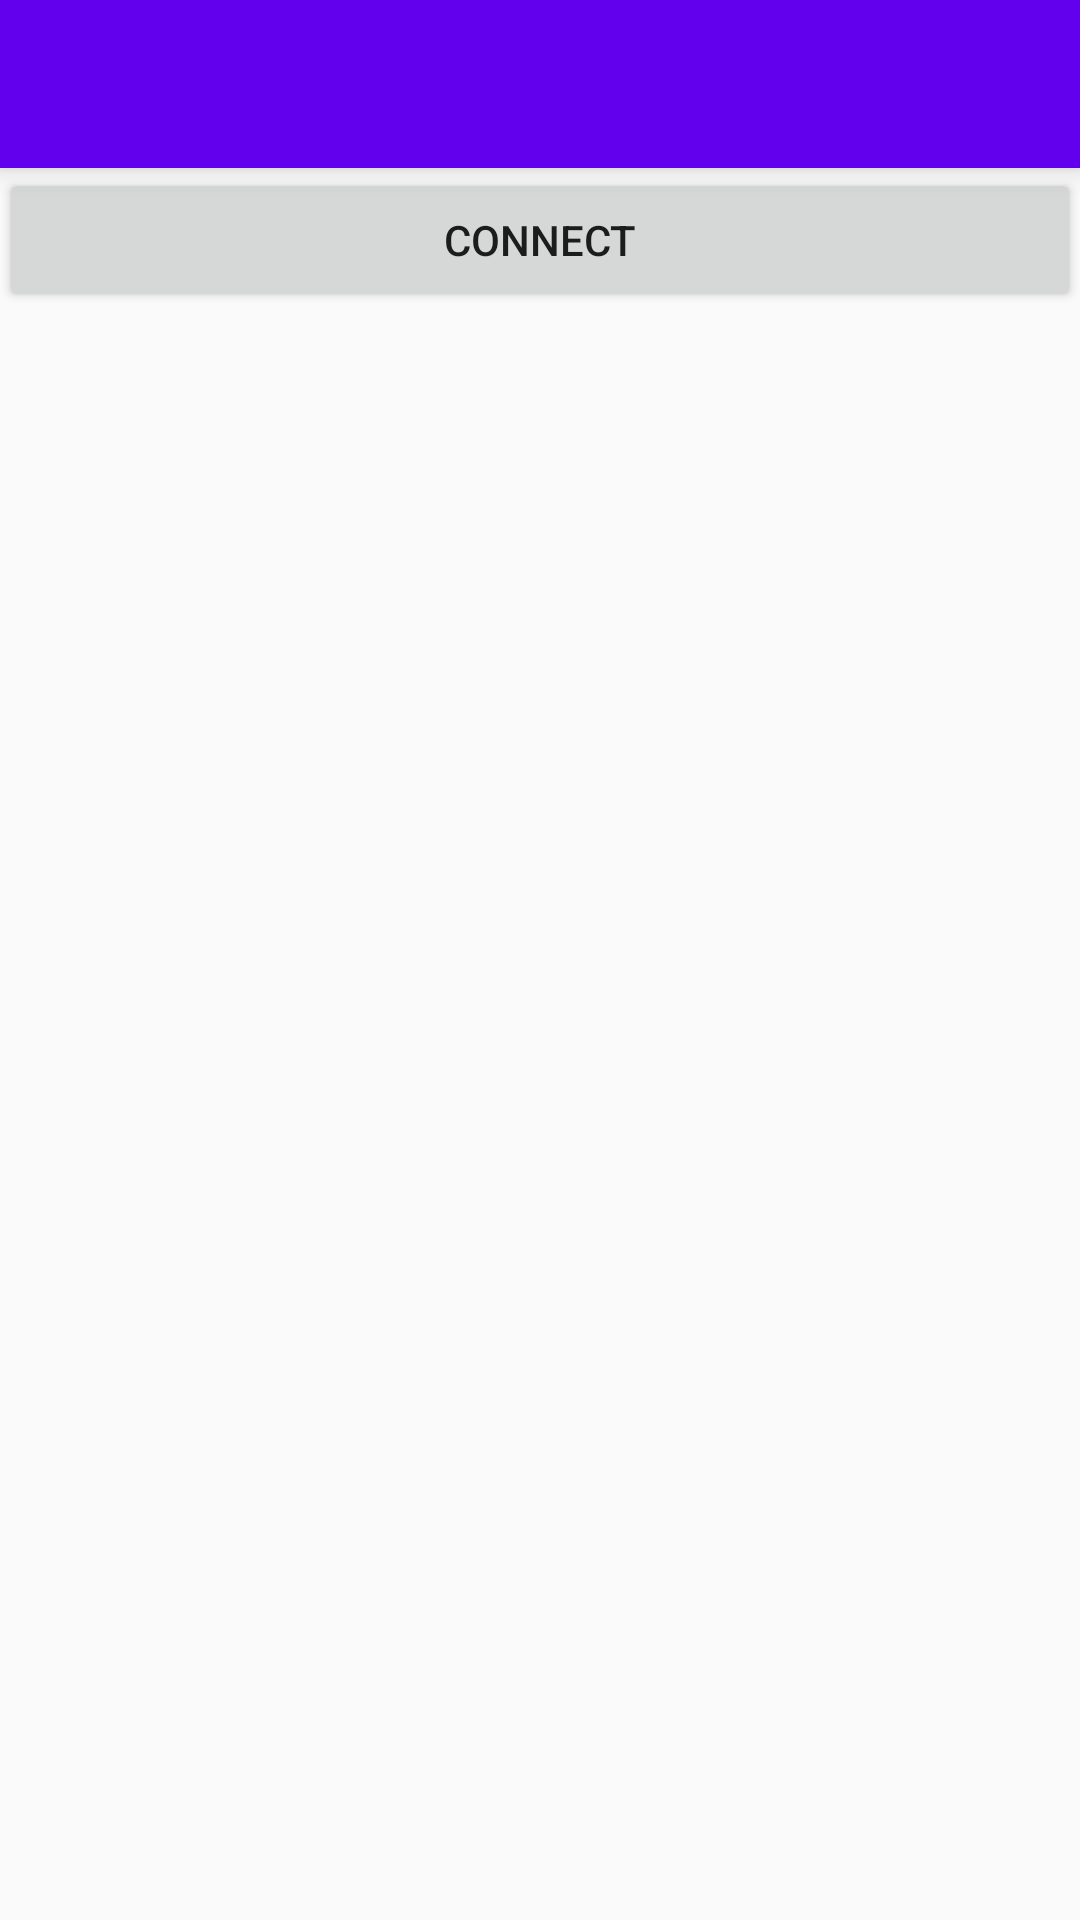

The Android layout XML behind this screen, and the referenced resources:
<!-- AndroidManifest.xml: application theme AppTheme -->
<!-- res/layout/activity_main.xml -->
<?xml version="1.0" encoding="utf-8"?>
<RelativeLayout
    xmlns:android="http://schemas.android.com/apk/res/android"
    xmlns:app="http://schemas.android.com/apk/res-auto"
    xmlns:tools="http://schemas.android.com/tools"
    android:id="@+id/activity_main"
    android:layout_width="match_parent"
    android:layout_height="match_parent"
    tools:context=".MainActivity" >

    <android.support.v7.widget.Toolbar
        android:id="@+id/toolbar"
        android:layout_width="match_parent"
        android:layout_height="wrap_content"
        android:layout_alignParentTop="true"
        android:background="?attr/colorPrimary"
        android:elevation="6dp"
        android:minHeight="?attr/actionBarSize"
        android:theme="@style/ThemeOverlay.AppCompat.Dark.ActionBar"
        app:popupTheme="@style/ThemeOverlay.AppCompat.Light"/>

    <LinearLayout
        android:layout_width="match_parent"
        android:layout_height="match_parent"
        android:layout_below="@+id/toolbar"
        android:paddingBottom="@dimen/activity_vertical_margin"
        android:paddingLeft="@dimen/activity_horizontal_margin"
        android:paddingRight="@dimen/activity_horizontal_margin"
        android:paddingTop="@dimen/activity_vertical_margin">

        <Button
            android:text="Connect"
            android:layout_width="match_parent"
            android:layout_height="wrap_content"
            android:id="@+id/connectButton" />

    </LinearLayout>

</RelativeLayout>
<!-- resources referenced by this layout -->
<resources>
  <style name="AppTheme" parent="Theme.AppCompat.Light.NoActionBar">
          
          <item name="colorPrimary">@color/colorPrimary</item>
          <item name="colorPrimaryDark">@color/colorPrimaryDark</item>
          <item name="colorAccent">@color/colorAccent</item>
          <item name="windowNoTitle">true</item>
      </style>
  <!-- not gathered from this repository: default colours our renderer supplied (Android Studio template values) -->
  <color name="colorPrimary">#FF6200EE</color>
  <color name="colorPrimaryDark">#FF3700B3</color>
  <color name="colorAccent">#FF03DAC5</color>
</resources>
